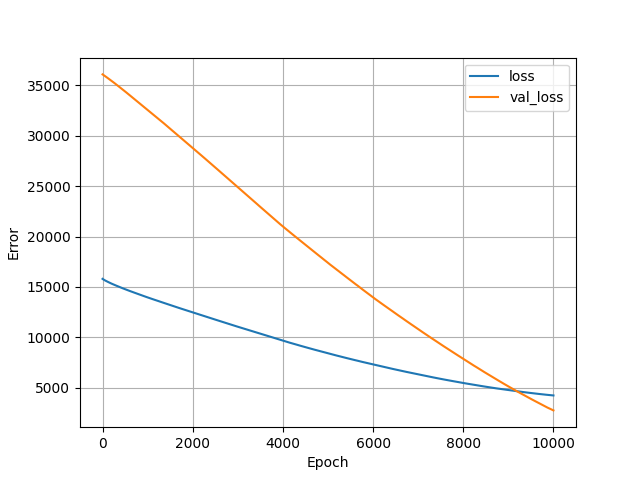

The data file committed next to this chart (first rows):
, loss, val_loss, epoch
0, 15804, 36074, 0
1, 15800, 36071, 1
2, 15796, 36069, 2
3, 15793, 36067, 3
4, 15789, 36065, 4
5, 15786, 36062, 5
6, 15783, 36059, 6
7, 15779, 36056, 7
8, 15777, 36053, 8
9, 15774, 36050, 9
10, 15771, 36047, 10
11, 15768, 36043, 11
12, 15764, 36040, 12
13, 15762, 36037, 13
14, 15759, 36034, 14
15, 15756, 36031, 15
16, 15753, 36028, 16
17, 15750, 36025, 17
18, 15747, 36021, 18
19, 15744, 36019, 19
20, 15741, 36016, 20
21, 15738, 36013, 21
22, 15735, 36009, 22
23, 15733, 36007, 23
24, 15730, 36003, 24
25, 15727, 36000, 25
26, 15724, 35996, 26
27, 15721, 35993, 27
28, 15718, 35990, 28
29, 15716, 35986, 29
30, 15713, 35983, 30
31, 15710, 35980, 31
32, 15707, 35977, 32
33, 15705, 35973, 33
34, 15702, 35970, 34
35, 15699, 35968, 35
36, 15697, 35966, 36
37, 15694, 35963, 37
38, 15691, 35960, 38
39, 15689, 35957, 39
40, 15686, 35954, 40
41, 15683, 35951, 41
42, 15681, 35948, 42
43, 15679, 35944, 43
44, 15676, 35941, 44
45, 15673, 35937, 45
46, 15671, 35934, 46
47, 15669, 35930, 47
48, 15667, 35927, 48
49, 15664, 35924, 49
50, 15662, 35921, 50
51, 15659, 35918, 51
52, 15658, 35914, 52
53, 15655, 35911, 53
54, 15652, 35908, 54
55, 15650, 35904, 55
56, 15647, 35901, 56
57, 15645, 35897, 57
58, 15643, 35894, 58
59, 15640, 35891, 59
... 9,940 more rows
